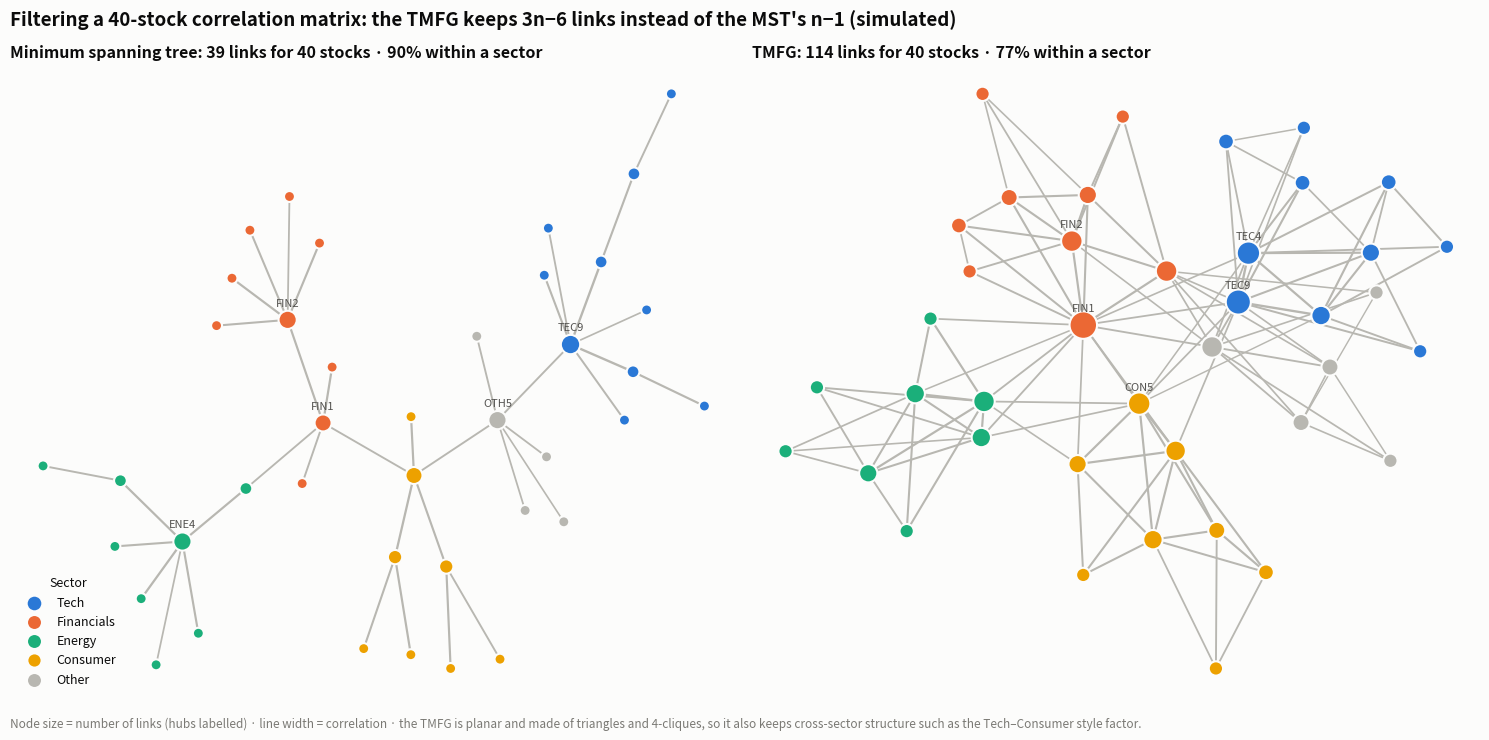

Reproduce this figure in Python. (Note: this script raises an exception after producing the figure.)
"""
Triangulated Maximally Filtered Graph (TMFG)  -  family: Finance & investment

DESIGN PURPOSE
Filters a dense correlation matrix into a sparse, planar network that keeps
the strongest relationships. The minimum spanning tree keeps only n−1 links,
so it cuts loops and drops much of the structure. The TMFG grows a planar
graph of triangles and 4-cliques with 3n−6 links. It keeps clusters, loops and
cross-sector ties, and stays sparse enough to draw and reason about.

WHEN TO USE
  - Mapping the dependency structure of a portfolio or market (dozens to
    hundreds of assets)
  - Finding hubs and clusters for diversification, risk management or stress
    testing
  - When the MST looks too thin and a threshold network too arbitrary or
    tangled

AVOID WHEN
  - Only a handful of assets (show the correlation heatmap)
  - Readers need exact correlations (use a clustered heatmap)
  - Correlations are unstable over the window (filter rolling windows, or show
    rolling correlation)

ALTERNATIVES
  - Correlation network (minimum spanning tree)
  - Clustered correlation heatmap or HRP dendrogram
  - Planar maximally filtered graph (PMFG), which is slower

REFERENCE
  - Massara, G. P., Di Matteo, T. & Aste, T. (2016). Network filtering for big
    data: triangulated maximally filtered graph. Journal of Complex Networks
    5(2), 161–178. https://arxiv.org/abs/1505.02445

EXAMPLE
Simulated daily returns for 40 stocks in four sectors plus "Other", driven by
a market factor, sector factors, and a style factor shared by Tech and
Consumer stocks. The same correlation matrix is filtered as an MST (left) and
as a TMFG (right).

NOTE: Educational examples with simulated or historical data. Not investment
advice; past performance does not predict future returns.

Run:  python tmfg_network.py
"""
import sys
from pathlib import Path

import numpy as np
import pandas as pd
import matplotlib.pyplot as plt

# Library style: categorical colors in fixed order, recessive axes, hairline grid.
PALETTE = ["#2a78d6", "#eb6834", "#1baf7a", "#eda100",
           "#e87ba4", "#008300", "#6250d6", "#e34948"]
SEQ_CMAP = "Blues"      # sequential: one hue, light -> dark
DIV_CMAP = "RdBu_r"     # diverging: two opposite hues, neutral midpoint
GRAY = "#b8b7b1"        # de-emphasised marks
plt.rcParams.update({
    "figure.figsize": (8, 4.8), "figure.dpi": 110, "figure.facecolor": "#fcfcfb",
    "axes.facecolor": "#fcfcfb", "axes.edgecolor": "#c9c8c3", "axes.linewidth": 0.8,
    "axes.spines.top": False, "axes.spines.right": False,
    "axes.grid": True, "grid.color": "#e6e5e1", "grid.linewidth": 0.6, "axes.axisbelow": True,
    "axes.prop_cycle": plt.cycler(color=PALETTE),
    "axes.titlesize": 13, "axes.titleweight": "bold", "axes.titlelocation": "left",
    "axes.labelcolor": "#52514e", "xtick.color": "#52514e", "ytick.color": "#52514e",
    "text.color": "#0b0b0b", "font.size": 10, "lines.linewidth": 2,
    "legend.frameon": False,
})

import networkx as nx

# --- Example data ------------------------------------------------------------
rng = np.random.default_rng(23)
sectors = {"Tech": 10, "Financials": 9, "Energy": 8, "Consumer": 8, "Other": 5}
tickers, sector_of = [], {}
for s, k in sectors.items():
    for i in range(k):
        t = f"{s[:3].upper()}{i + 1}"
        tickers.append(t)
        sector_of[t] = s
n_days = 756                                    # three years of daily returns
market = rng.normal(0.0004, 0.010, n_days)
sector_f = {s: rng.normal(0, 0.007 if s != "Other" else 0.002, n_days) for s in sectors}
style_f = rng.normal(0, 0.006, n_days)          # a cross-sector "growth vs value" factor
rets = pd.DataFrame({
    t: rng.uniform(0.6, 1.3) * market + rng.uniform(0.6, 1.2) * sector_f[sector_of[t]]
       + (rng.uniform(0.4, 0.9) * style_f if sector_of[t] in ("Tech", "Consumer") else 0)
       + rng.normal(0, 0.009, n_days)
    for t in tickers})
corr = rets.corr()
corr.round(2).iloc[:5, :5]

# --- Plot --------------------------------------------------------------------
def tmfg(W):
    """Triangulated Maximally Filtered Graph (Massara, Di Matteo & Aste 2016).

    Start from the 4 most connected nodes (a tetrahedron), then repeatedly insert the remaining
    node that adds the largest total weight into one triangular face. Result: planar, 3n-6 edges.
    """
    W = np.asarray(W, float).copy()
    np.fill_diagonal(W, 0)
    n = len(W)
    strength = (W * (W > W.mean())).sum(axis=1)
    clique = list(np.argsort(strength)[::-1][:4])
    edges = {(a, b) for i, a in enumerate(clique) for b in clique[i + 1:]}
    faces = [tuple(f) for f in [(clique[0], clique[1], clique[2]), (clique[0], clique[1], clique[3]),
                                (clique[0], clique[2], clique[3]), (clique[1], clique[2], clique[3])]]
    remaining = [v for v in range(n) if v not in clique]
    while remaining:
        F = np.array(faces)
        gains = W[np.ix_(remaining, F[:, 0])] + W[np.ix_(remaining, F[:, 1])] + W[np.ix_(remaining, F[:, 2])]
        vi, fi = np.unravel_index(np.argmax(gains), gains.shape)
        v, (a, b, c) = remaining.pop(vi), faces.pop(fi)
        edges |= {(v, a), (v, b), (v, c)}
        faces += [(v, a, b), (v, b, c), (v, a, c)]
    return edges


edges_t = tmfg(corr.values)
T = nx.Graph()
T.add_nodes_from(tickers)
T.add_edges_from((tickers[a], tickers[b], {"corr": corr.iloc[a, b]}) for a, b in edges_t)

dist = np.sqrt(2 * (1 - corr))
G = nx.Graph()
for i, a in enumerate(tickers):
    for b in tickers[i + 1:]:
        G.add_edge(a, b, weight=dist.loc[a, b], corr=corr.loc[a, b])
M = nx.minimum_spanning_tree(G, weight="weight")


def within_sector(graph):
    return np.mean([sector_of[a] == sector_of[b] for a, b in graph.edges])


fig, axes = plt.subplots(1, 2, figsize=(15, 7.4))
colors = {s: (PALETTE[k] if s != "Other" else GRAY) for k, s in enumerate(sectors)}
for ax, graph, name in ((axes[0], M, "Minimum spanning tree"), (axes[1], T, "TMFG")):
    lengths = {(a, b): dist.loc[a, b] for a, b in graph.edges}
    nx.set_edge_attributes(graph, lengths, "length")
    pos = nx.kamada_kawai_layout(graph, weight="length")
    for a, b, d in graph.edges(data=True):
        (x1, y1), (x2, y2) = pos[a], pos[b]
        ax.plot([x1, x2], [y1, y2], color="#b8b7b1", linewidth=0.4 + 3 * max(d["corr"] - 0.3, 0), zorder=1)
    deg = dict(graph.degree)
    for s in sectors:
        nodes = [t for t in graph.nodes if sector_of[t] == s]
        xy = np.array([pos[t] for t in nodes])
        ax.scatter(xy[:, 0], xy[:, 1], s=[40 + 22 * deg[t] for t in nodes], color=colors[s],
                   edgecolor="#fcfcfb", linewidth=1.5, zorder=3, label=s)
    hubs = sorted(deg, key=deg.get, reverse=True)[:5]
    for t in hubs:
        ax.annotate(t, pos[t], xytext=(0, 10), textcoords="offset points", ha="center", fontsize=8,
                    color="#52514e", zorder=4)
    ax.set_axis_off()
    ax.set_title(f"{name}: {graph.number_of_edges()} links for {graph.number_of_nodes()} stocks · "
                 f"{within_sector(graph):.0%} within a sector", fontsize=11.5)
axes[0].legend(loc="lower left", title="Sector", fontsize=9, title_fontsize=9)
fig.suptitle("Filtering a 40-stock correlation matrix: the TMFG keeps 3n−6 links instead of the MST's n−1 (simulated)",
             x=0.01, ha="left", fontsize=13.5, fontweight="bold")
fig.text(0.01, 0.01, "Node size = number of links (hubs labelled) · line width = correlation · "
         "the TMFG is planar and made of triangles and 4-cliques, so it also keeps cross-sector structure "
         "such as the Tech–Consumer style factor.", fontsize=8.5, color="#7a7974")
fig.tight_layout(rect=(0, 0.03, 1, 1))

# --- Save / show -------------------------------------------------------------
out = Path(__file__).with_name(Path(__file__).stem + ".png")
fig.savefig(out, dpi=150, bbox_inches="tight")
print(f"saved {out}")
if "--no-show" not in sys.argv:
    plt.show()
